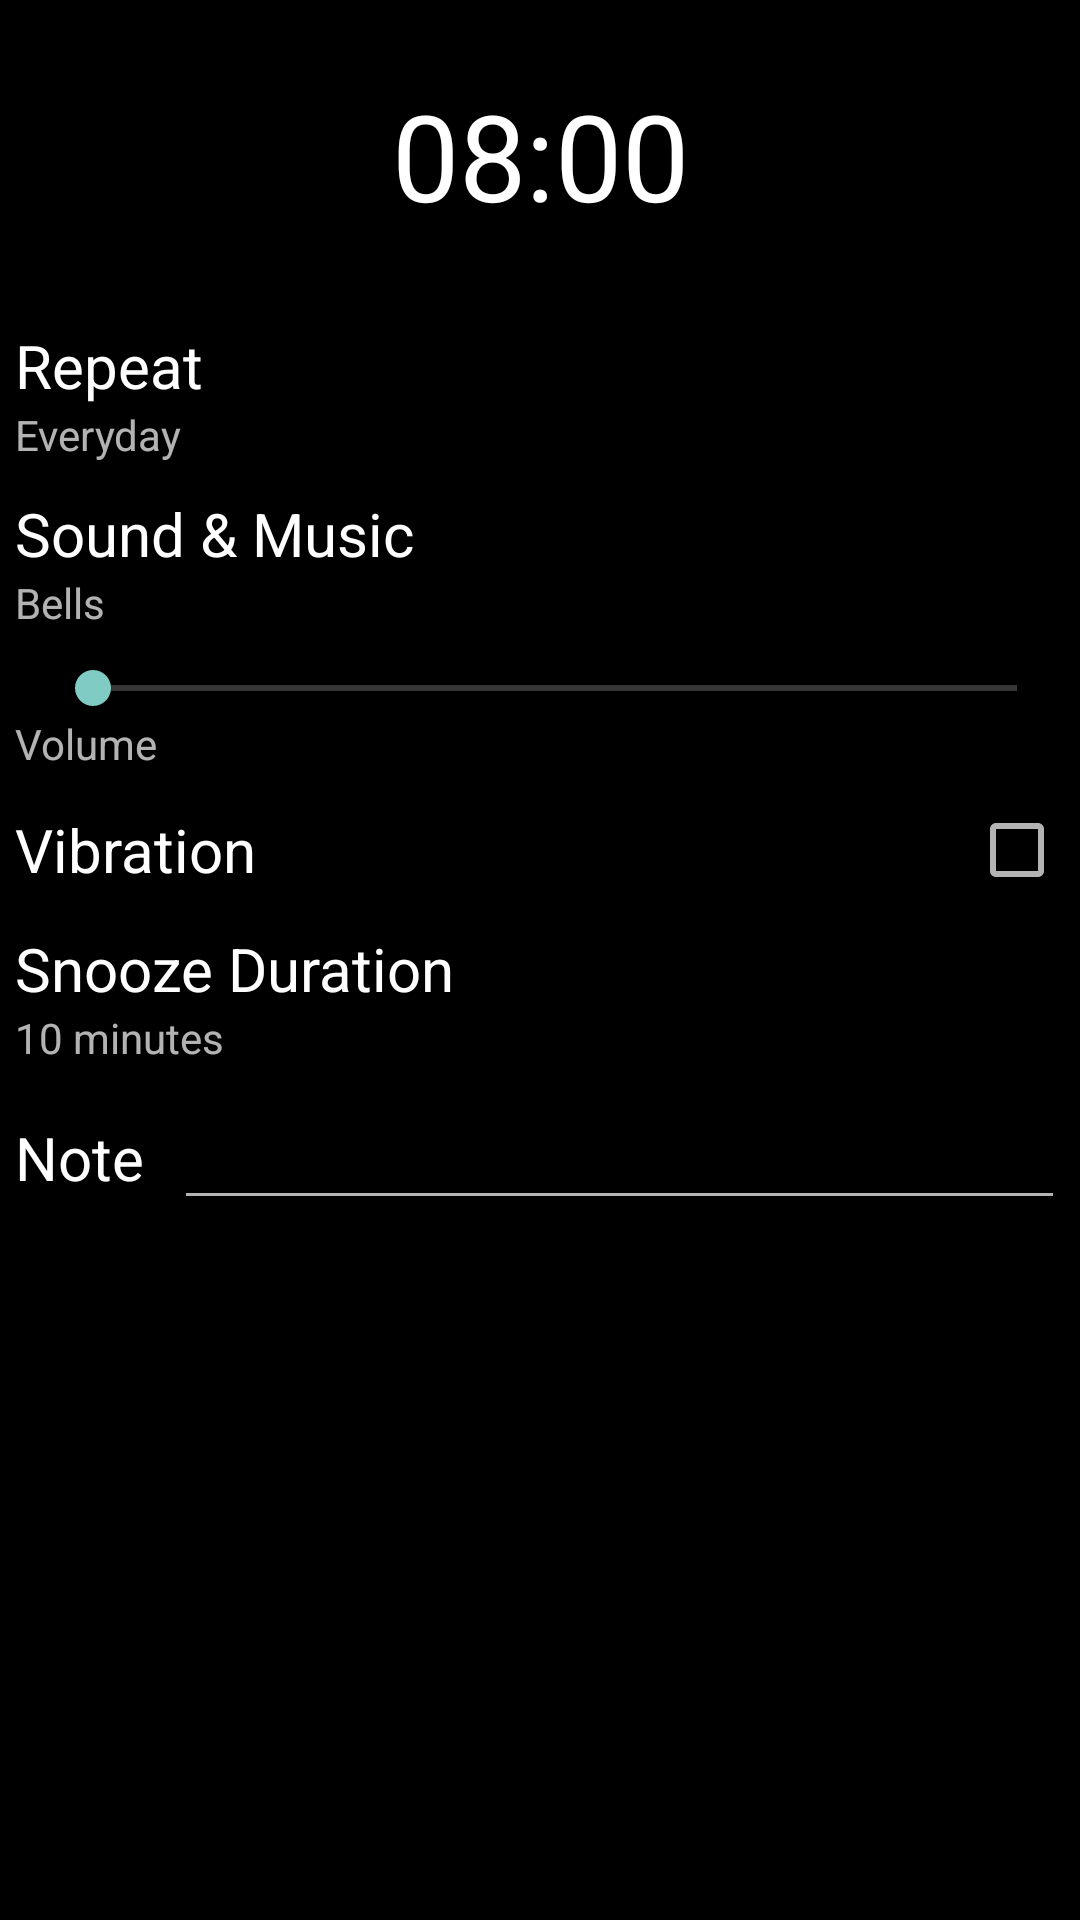

Here is an Android app screen rendered from its layout file. Give the layout XML and the strings, colors and styles it references.
<!-- AndroidManifest.xml: activity theme Theme.AppCompat -->
<!-- res/layout/activity_alarm_detail.xml -->
<?xml version="1.0" encoding="utf-8"?>
<LinearLayout xmlns:android="http://schemas.android.com/apk/res/android"
              android:layout_width="match_parent"
              android:layout_height="match_parent"
              android:background="@android:color/black"
              android:focusable="true"
              android:focusableInTouchMode="true"
              android:orientation="vertical">

    <ScrollView
        android:layout_width="match_parent"
        android:layout_height="0dp"
        android:layout_weight="1">

        <LinearLayout
            android:layout_width="match_parent"
            android:layout_height="wrap_content"
            android:orientation="vertical">

            <TextView
                android:id="@+id/text_view_alarm_time"
                android:layout_width="match_parent"
                android:layout_height="wrap_content"
                android:gravity="center"
                android:paddingBottom="@dimen/alarm_detail_text_time_padding_top"
                android:paddingTop="@dimen/alarm_detail_text_time_padding_top"
                android:text="@string/sample_time"
                android:textColor="@android:color/white"
                android:textSize="@dimen/alarm_detail_time_text_size"/>

            <LinearLayout
                android:id="@+id/linear_layout_repeat"
                style="@style/AlarmDetailItemVerticalLinearLayout">

                <TextView
                    android:id="@+id/text_view_repeat_title"
                    style="@style/AlarmDetailItemTextViewTitle"
                    android:text="@string/repeat"/>

                <TextView
                    android:id="@+id/text_view_repeat_value"
                    android:layout_width="wrap_content"
                    android:layout_height="wrap_content"
                    android:text="@string/sample_repeat"/>
            </LinearLayout>

            <LinearLayout
                android:id="@+id/linear_layout_sound"
                style="@style/AlarmDetailItemVerticalLinearLayout">

                <TextView
                    android:id="@+id/text_view_sound_title"
                    style="@style/AlarmDetailItemTextViewTitle"
                    android:text="@string/sound_and_music"/>

                <TextView
                    android:id="@+id/text_view_sound_value"
                    android:layout_width="wrap_content"
                    android:layout_height="wrap_content"
                    android:text="@string/sample_sound"/>
            </LinearLayout>

            <LinearLayout
                style="@style/AlarmDetailItemVerticalLinearLayout">

                <LinearLayout
                    android:layout_width="match_parent"
                    android:layout_height="wrap_content"
                    android:gravity="center_vertical">

                    <ImageView
                        android:id="@+id/image_view_volume_icon"
                        android:layout_width="wrap_content"
                        android:layout_height="wrap_content"
                        android:src="@drawable/icon_volume"/>


                    <SeekBar
                        android:id="@+id/seek_bar_volume"
                        android:layout_width="0dp"
                        android:layout_height="wrap_content"
                        android:layout_marginLeft="@dimen/margin_medium"
                        android:layout_weight="1"/>
                </LinearLayout>

                <TextView
                    android:id="@+id/text_view_volume"
                    android:layout_width="wrap_content"
                    android:layout_height="wrap_content"
                    android:text="@string/volume"/>
            </LinearLayout>


            <RelativeLayout
                android:id="@+id/relative_layout_vibration"
                style="@style/AlarmDetailItemLayout">

                <TextView
                    android:id="@+id/text_view_vibration_title"
                    style="@style/AlarmDetailItemTextViewTitle"
                    android:layout_centerVertical="true"
                    android:text="@string/vibration"/>

                <CheckBox
                    android:id="@+id/checkbox_vibration"
                    android:layout_width="wrap_content"
                    android:layout_height="wrap_content"
                    android:layout_alignParentRight="true"/>
            </RelativeLayout>

            <RelativeLayout
                android:id="@+id/relative_layout_fade_in"
                style="@style/AlarmDetailItemLayout"
                android:visibility="gone">

                <TextView
                    android:id="@+id/text_view_fade_in_title"
                    style="@style/AlarmDetailItemTextViewTitle"
                    android:text="@string/fade_in"/>

                <TextView
                    android:layout_width="wrap_content"
                    android:layout_height="wrap_content"
                    android:layout_below="@id/text_view_fade_in_title"
                    android:text="@string/sample_fade_in"/>

                <CheckBox
                    android:id="@+id/checkbox_fade_in"
                    android:layout_width="wrap_content"
                    android:layout_height="wrap_content"
                    android:layout_alignParentRight="true"
                    android:layout_centerVertical="true"/>
            </RelativeLayout>

            <LinearLayout
                android:id="@+id/linear_layout_snooze"
                style="@style/AlarmDetailItemVerticalLinearLayout">

                <TextView
                    android:id="@+id/text_view_snooze_title"
                    style="@style/AlarmDetailItemTextViewTitle"
                    android:text="@string/snooze"/>

                <TextView
                    android:id="@+id/text_view_snooze_value"
                    android:layout_width="wrap_content"
                    android:layout_height="wrap_content"
                    android:text="@string/sample_snooze_duration"/>
            </LinearLayout>

            <LinearLayout
                style="@style/AlarmDetailItemHorizontalLinearLayout">

                <TextView
                    android:id="@+id/text_view_note_title"
                    style="@style/AlarmDetailItemTextViewTitle"
                    android:text="@string/note"/>

                <EditText
                    android:id="@+id/edit_text_note_value"
                    android:layout_width="0dp"
                    android:layout_height="wrap_content"
                    android:layout_marginLeft="@dimen/margin_medium"
                    android:layout_weight="1"/>
            </LinearLayout>
        </LinearLayout>
    </ScrollView>

    <Button
        android:id="@+id/button_save_new_alarm"
        android:layout_width="match_parent"
        android:layout_height="wrap_content"
        android:text="@string/save_new_alarm"
        android:visibility="gone"/>

    <LinearLayout
        android:layout_width="match_parent"
        android:layout_height="wrap_content"
        android:orientation="horizontal">

        <Button
            android:id="@+id/button_delete_alarm"
            android:layout_width="0dp"
            android:layout_height="wrap_content"
            android:layout_weight="1"
            android:text="@string/delete"
            android:visibility="gone"/>

        <Button
            android:id="@+id/button_save_alarm"
            android:layout_width="0dp"
            android:layout_height="wrap_content"
            android:layout_weight="1"
            android:text="@string/save"
            android:visibility="gone"/>
    </LinearLayout>
</LinearLayout>
<!-- resources referenced by this layout -->
<resources>
  <dimen name="alarm_detail_text_time_padding_top">25dp</dimen>
  <dimen name="alarm_detail_time_text_size">40sp</dimen>
  <dimen name="margin_medium">10dp</dimen>
  <string name="delete">delete</string>
  <string name="fade_in">Fade in</string>
  <string name="note">Note</string>
  <string name="repeat">Repeat</string>
  <string name="sample_fade_in">Gently increases alarm volume</string>
  <string name="sample_repeat">Everyday</string>
  <string name="sample_snooze_duration">10 minutes</string>
  <string name="sample_sound">Bells</string>
  <string name="sample_time">08:00</string>
  <string name="save">save</string>
  <string name="save_new_alarm">Save new alarm</string>
  <string name="snooze">Snooze Duration</string>
  <string name="sound_and_music">Sound &amp; Music</string>
  <string name="vibration">Vibration</string>
  <string name="volume">Volume</string>
  <style name="AlarmDetailItemHorizontalLinearLayout" parent="AlarmDetailItemLayout">
          <item name="android:orientation">horizontal</item>
          <item name="android:gravity">center_vertical</item>
      </style>
  <style name="AlarmDetailItemLayout">
          <item name="android:layout_width">match_parent</item>
          <item name="android:layout_height">wrap_content</item>
          <item name="android:padding">@dimen/padding_small</item>
      </style>
  <style name="AlarmDetailItemTextViewTitle">
          <item name="android:layout_width">wrap_content</item>
          <item name="android:layout_height">wrap_content</item>
          <item name="android:textColor">@android:color/white</item>
          <item name="android:textSize">@dimen/alarm_detail_text_title</item>
      </style>
  <style name="AlarmDetailItemVerticalLinearLayout" parent="AlarmDetailItemLayout">
          <item name="android:orientation">vertical</item>
      </style>
  <dimen name="padding_small">5dp</dimen>
  <dimen name="alarm_detail_text_title">20sp</dimen>
</resources>
